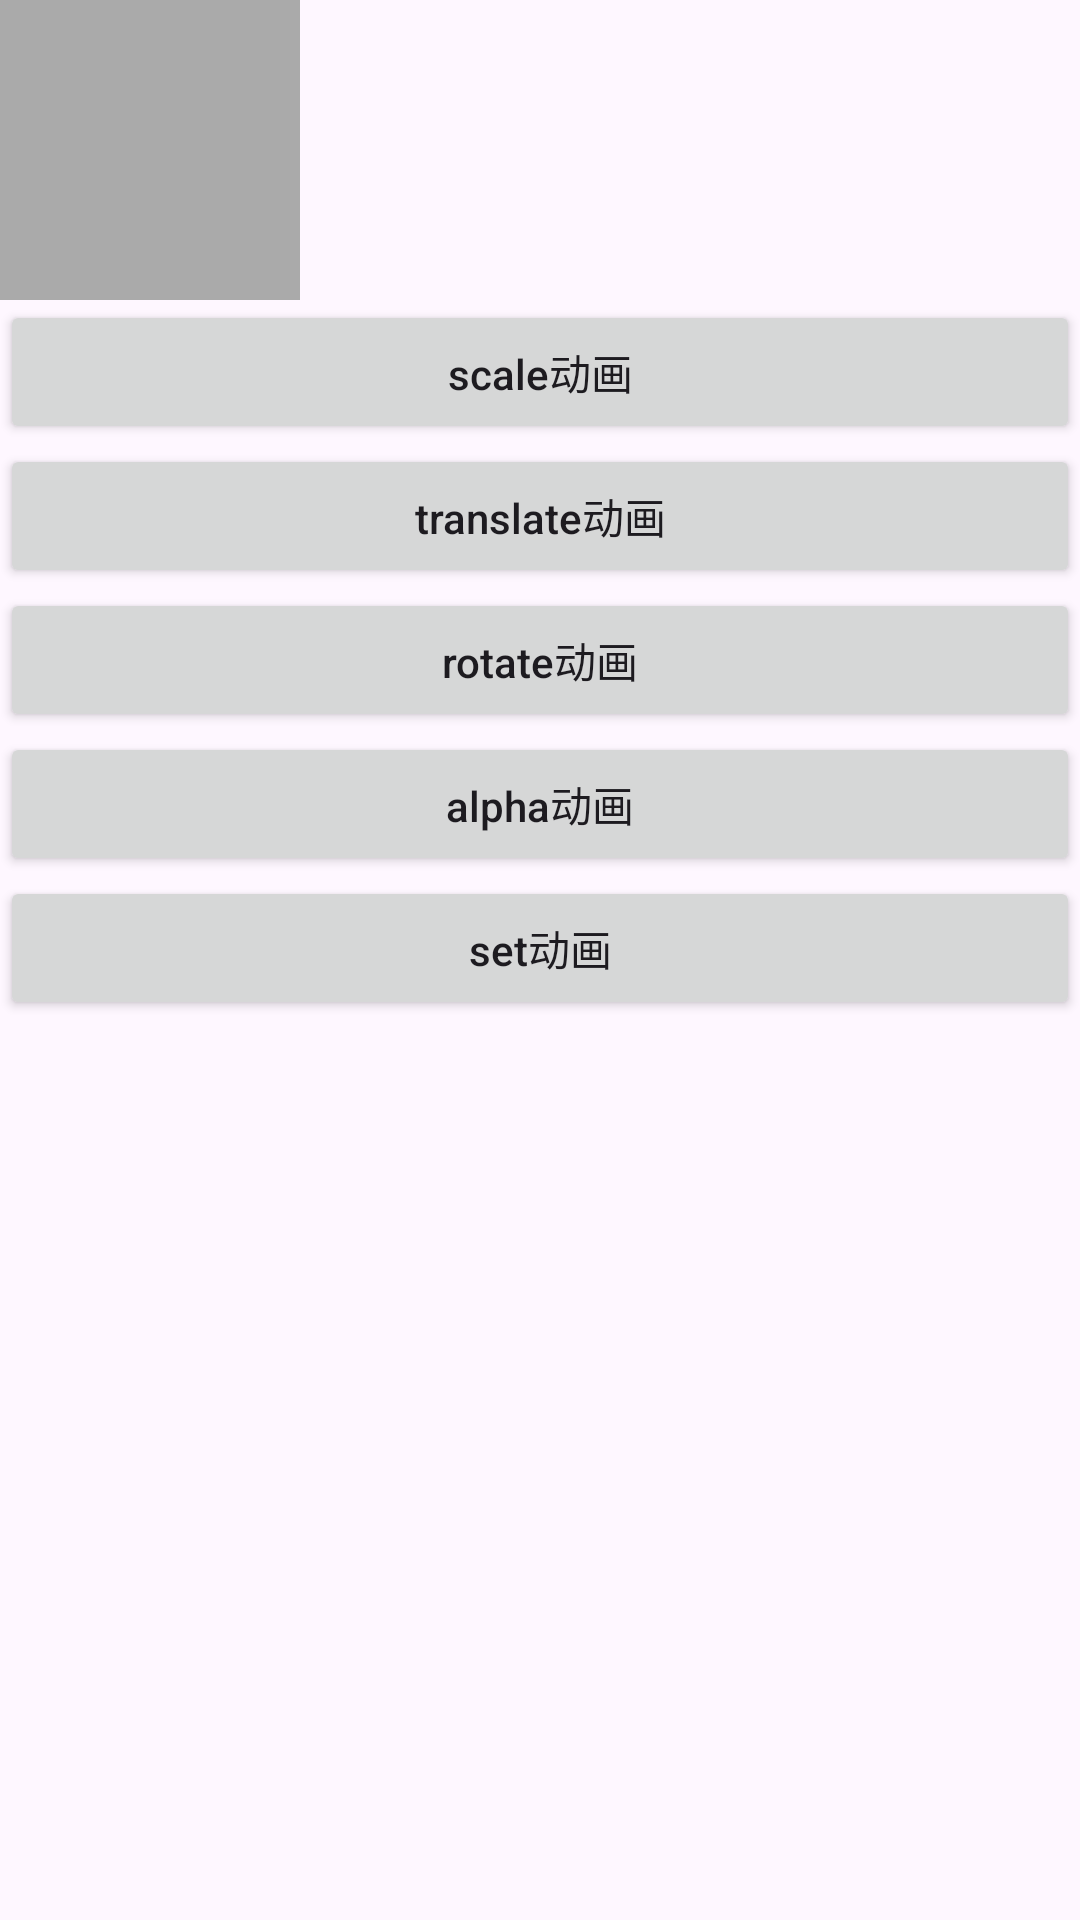

Produce the Android XML layout that renders to this screen, including the resource entries it uses.
<!-- AndroidManifest.xml: application theme Theme.CusView -->
<!-- res/layout/activity_animationctivity.xml -->
<?xml version="1.0" encoding="utf-8"?>
<androidx.appcompat.widget.LinearLayoutCompat xmlns:android="http://schemas.android.com/apk/res/android"
    xmlns:app="http://schemas.android.com/apk/res-auto"
    xmlns:tools="http://schemas.android.com/tools"
    android:layout_width="match_parent"
    android:layout_height="match_parent"
    android:orientation="vertical"
    tools:context=".views.capture2_animation.AnimationActivity">

    <androidx.appcompat.widget.AppCompatTextView
        android:id="@+id/tv_anim_target"
        android:layout_width="100dp"
        android:layout_height="100dp"
        android:background="@android:color/darker_gray" />

    <androidx.appcompat.widget.AppCompatButton
        android:id="@+id/bt_scale_anim"
        android:layout_width="match_parent"
        android:layout_height="wrap_content"
        android:text="scale动画"
        android:textAllCaps="false" />

    <androidx.appcompat.widget.AppCompatButton
        android:id="@+id/bt_translate_anim"
        android:layout_width="match_parent"
        android:layout_height="wrap_content"
        android:text="translate动画"
        android:textAllCaps="false" />

    <androidx.appcompat.widget.AppCompatButton
        android:id="@+id/bt_roate_anim"
        android:layout_width="match_parent"
        android:layout_height="wrap_content"
        android:text="rotate动画"
        android:textAllCaps="false" />

    <androidx.appcompat.widget.AppCompatButton
        android:id="@+id/bt_alpha_anim"
        android:layout_width="match_parent"
        android:layout_height="wrap_content"
        android:text="alpha动画"
        android:textAllCaps="false" />

    <androidx.appcompat.widget.AppCompatButton
        android:id="@+id/bt_set_anim"
        android:layout_width="match_parent"
        android:layout_height="wrap_content"
        android:text="set动画"
        android:textAllCaps="false" />
</androidx.appcompat.widget.LinearLayoutCompat>
<!-- resources referenced by this layout -->
<resources>
  <style name="Theme.CusView" parent="Base.Theme.CusView" />
  <style name="Base.Theme.CusView" parent="Theme.Material3.DayNight.NoActionBar">
          
          
      </style>
</resources>
